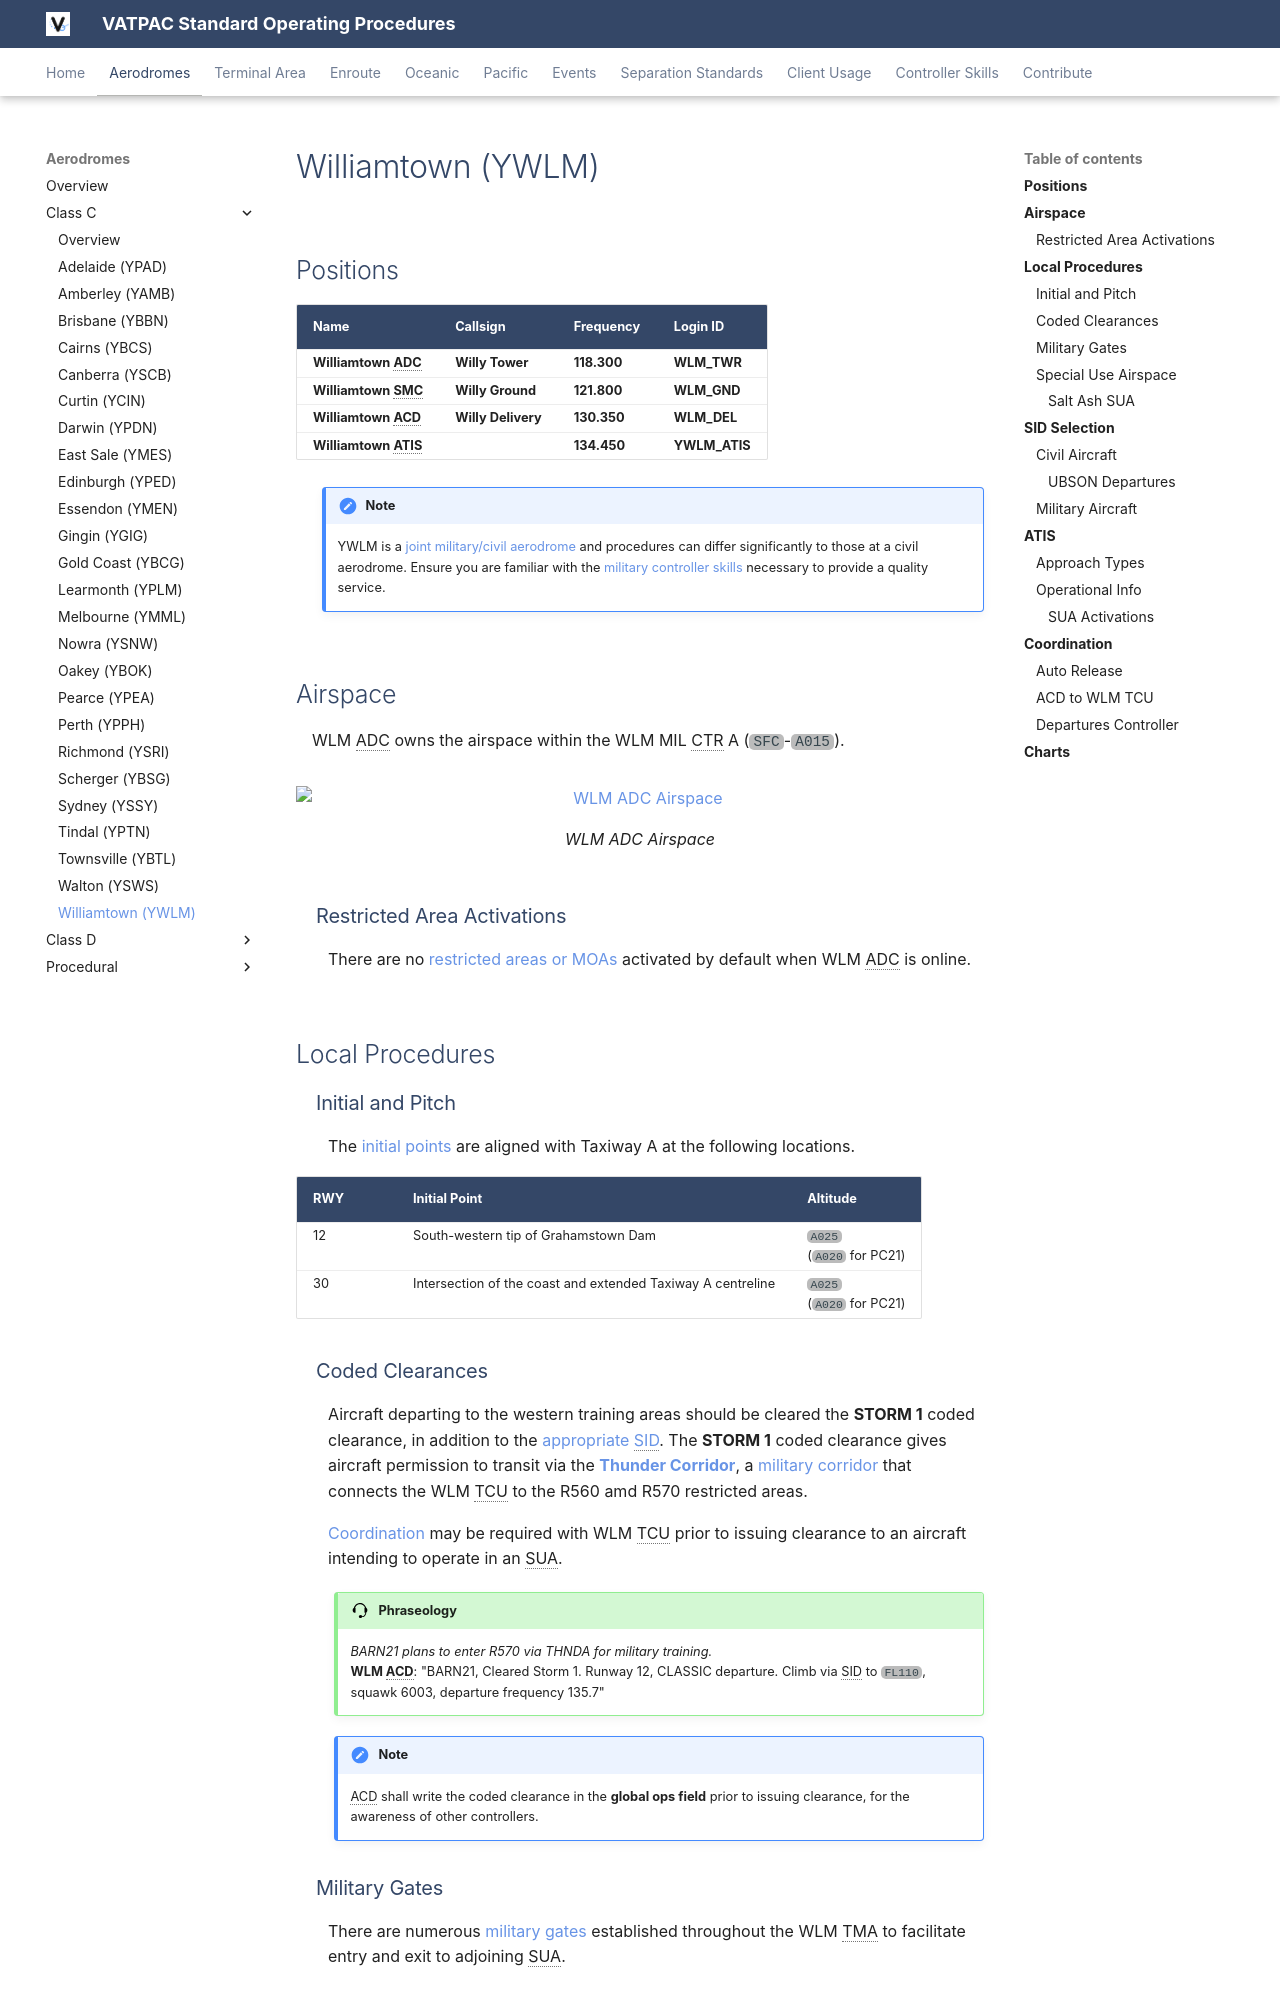

repository: vatpac-technology/sops · page: aerodromes/classc/williamtown/index.html · generator: mkdocs

---
  title: Williamtown (YWLM)
---

--8<-- "includes/abbreviations.md"

## Positions

| Name                 | Callsign              | Frequency   | Login ID      |
| -------------------- | --------------------- | ----------- | ------------- |
| **Williamtown ADC**  | **Willy Tower**       | **118.300** | **WLM_TWR**   |
| **Williamtown SMC**  | **Willy Ground**      | **121.800** | **WLM_GND**   |
| **Williamtown ACD**  | **Willy Delivery**    | **130.350** | **WLM_DEL**   |
| **Williamtown ATIS** |                       | **134.450** | **YWLM_ATIS** |

!!! note
    YWLM is a [joint military/civil aerodrome](../../../controller-skills/military/#military-aerodromes) and procedures can differ significantly to those at a civil aerodrome. Ensure you are familiar with the [military controller skills](../../../controller-skills/military) necessary to provide a quality service.

## Airspace
WLM ADC owns the airspace within the WLM MIL CTR A (`SFC`-`A015`).

<figure markdown>
![WLM ADC Airspace](img/wlmadc.png){ width="700" }
  <figcaption>WLM ADC Airspace</figcaption>
</figure>

### Restricted Area Activations
There are no [restricted areas or MOAs](../../../controller-skills/sua) activated by default when WLM ADC is online.

## Local Procedures
### Initial and Pitch
The [initial points](../../../controller-skills/military/#initial-and-pitch) are aligned with Taxiway A at the following locations.

| RWY  | Initial Point | Altitude |
| ---- | ------------- | --------------------------- |
| 12   | South-western tip of Grahamstown Dam | `A025`<br>(`A020` for PC21) |
| 30   | Intersection of the coast and extended Taxiway A centreline | `A025`<br>(`A020` for PC21) |

### Coded Clearances
Aircraft departing to the western training areas should be cleared the **STORM 1** coded clearance, in addition to the [appropriate SID](#sid-selection). The **STORM 1** coded clearance gives aircraft permission to transit via the **[Thunder Corridor](../../../terminal/williamtown/#thunder-corridor)**, a [military corridor](../../../controller-skills/military/#military-corridors) that connects the WLM TCU to the R560 amd R570 restricted areas.

[Coordination](#acd-to-wlm-tcu) may be required with WLM TCU prior to issuing clearance to an aircraft intending to operate in an SUA.

!!! phraseology
    *BARN21 plans to enter R570 via THNDA for military training.*  
    **WLM ACD**: "BARN21, Cleared Storm 1. Runway 12, CLASSIC departure. Climb via SID to `FL110`, squawk 6003, departure frequency 135.7"

!!! note
    ACD shall write the coded clearance in the **global ops field** prior to issuing clearance, for the awareness of other controllers.
